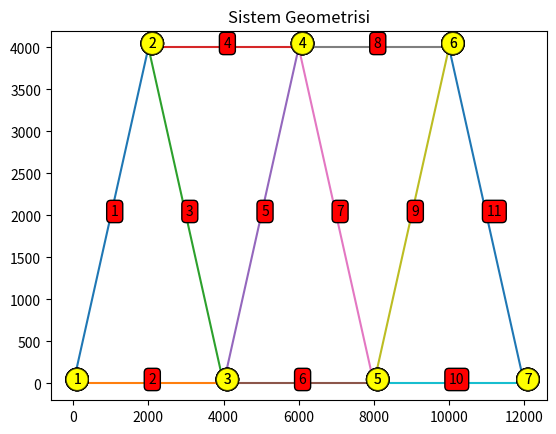

Generate this figure with matplotlib:

# coding: utf-8

#    # **_2D Truss System Analysis_**

# In[128]:


#Modüllerin Sisteme Yüklenmesi.
import math
import numpy as np
import matplotlib.pyplot as plt


# In[129]:


#Veri Girişi
L1=4
A=737
F_kn=2
E_gpa=20


# In[130]:


#Kabuller
DOF=2


# In[131]:


#Dönüşümler
E=E_gpa*10**3   #N/mm^2
l=L1*1000     #mm
F=F_kn*1000    #N


# In[132]:


#Çerçeve elemanların YEREL rijitlik matrisini oluşturan fonksiyon
def eleman_yerel_rijitlik_matrisi(x1,y1,x2,y2,E,A):
        L=math.sqrt(((x2-x1)**2)+((y2-y1)**2))
        c=float((x2-x1)/L)
        s=float((y2-y1)/L)
        K_eleman_yerel_rijitlik_matrisi=(E*A/L)*(np.array([[c**2,c*s,-c**2,-c*s],
                                                           [c*s,s**2,-c*s,-s**2],
                                                           [-c**2,-c*s,c**2,c*s],
                                                           [-c*s,-s**2,c*s,s**2]]))
        return(K_eleman_yerel_rijitlik_matrisi)


# In[133]:


#Eleman İsimleri, Noktalar ve Koordinatların oluşması
frames={1:[1,2],2:[1,3],3:[2,3],4:[2,4],5:[3,4],6:[3,5],7:[4,5],8:[4,6],9:[5,6],10:[5,7],11:[6,7]}
nodes={1:[0,0],2:[(l/2),l],3:[l,0],4:[((3*l)/2),l],5:[(2*l),0],6:[((5*l)/2),l],7:[(3*l),0]}


# In[134]:


#Sistem Geometrisinin Notasyona Göre Çizilmesi
for item in frames.keys():
    plt.plot([(nodes[frames[item][0]][0]),(nodes[frames[item][1]][0])],[(nodes[frames[item][0]][1]),(nodes[frames[item][1]][1])],"d-")
    for nokta in nodes.keys():
        plt.annotate(nokta, xy=(nodes[nokta][0], nodes[nokta][1]), xytext=(nodes[nokta][0], nodes[nokta][1]),
            bbox=dict(boxstyle="circle",alpha=0.5,fc="yellow"),
            )
for el_adı in frames.keys():
    x=((nodes[frames[el_adı][1]][0])+(nodes[frames[el_adı][0]][0]))/2
    y=((nodes[frames[el_adı][1]][1])+(nodes[frames[el_adı][0]][1]))/2
    plt.annotate(el_adı, xy=(x,y), xytext=(x,y),
        bbox=dict(boxstyle="round",alpha=1,fc="red"),
        )
plt.title('Sistem Geometrisi')
plt.show()


# In[154]:


#Elemanların Yerel RijitLik matrislerinin Hesaplanması   
K_eleman_genel_rijitlik_matrisi={}
for item in frames.keys():
    K_eleman_genel_rijitlik_matrisi[item]=eleman_yerel_rijitlik_matrisi((nodes[frames[item][0]][0]),(nodes[frames[item][0]][1]),(nodes[frames[item][1]][0]),(nodes[frames[item][1]][1]),E,A)
    #print("\n",20*"=","{}. Elemanın yerel rijitlik matrisi:".format(item),20*"=","\n")
    #print("{}. elemanın yerel rijitlik matrisi: \n".format(item))
    #print(np.around(K_eleman_genel_rijitlik_matrisi[item],3))


# In[136]:


# GENEL RİJİTLİK MATRİSİNİN BOYUTLARININ HESABI   
K_genel_rijitlik_matrisi_boyut = DOF * len(nodes)
K_genel_rijitlik_matrisi = np.zeros((K_genel_rijitlik_matrisi_boyut,K_genel_rijitlik_matrisi_boyut))
#print(K_genel_rijitlik_matrisi)


# In[137]:


#GENEL RİJİTLİK MATRİSİNİ HARİTALANDIRIP OLUŞTURAN FONKSİYON    
def sistem_genel_rijitlik_matrisinin_oluşturulması (K_eleman_genel_rijitlik_matrisi,nodal_names,DOF,K_genel_rijitlik_matrisi_boyut):
    K_sanal = np.zeros((K_genel_rijitlik_matrisi_boyut,K_genel_rijitlik_matrisi_boyut))
    # i,i 
    index = nodal_names[0] * DOF - DOF 
    K_sanal[ index : index + DOF , index : index + DOF  ] =  K_eleman_genel_rijitlik_matrisi[ 0 : DOF  , 0 : DOF ]
    # i,j
    index_2 = nodal_names[1] * DOF - DOF 
    K_sanal[ index : index + DOF , index_2 : index_2 + DOF ] =  K_eleman_genel_rijitlik_matrisi[ 0 : DOF  , DOF : DOF + DOF ]
    # j,i
    K_sanal[ index_2 : index_2 + DOF , index : index + DOF ] =  K_eleman_genel_rijitlik_matrisi[ DOF : DOF + DOF  , 0 : DOF ]
    # j,j
    index = nodal_names[1] * DOF - DOF 
    K_sanal[ index : index + DOF , index : index + DOF  ] =  K_eleman_genel_rijitlik_matrisi[ DOF : DOF + DOF , DOF : DOF + DOF ]
    return( K_sanal )


# In[138]:


# GENEL RİJİTLİK MATRİSİNİN HESAPLANMASI
for item in frames.keys():
    K_genel_rijitlik_matrisi += sistem_genel_rijitlik_matrisinin_oluşturulması( K_eleman_genel_rijitlik_matrisi[item] , frames[item], DOF , K_genel_rijitlik_matrisi_boyut )
    #print( K_genel_rijitlik_matrisi )
#print("\n",20*"=","SİSTEMİN GENEL RİJİTLİK MATRİSİ",20*"=","\n")
#print( np.round(K_genel_rijitlik_matrisi,3))
#print("\n"+"="*50)


# In[139]:


#SINIR KOŞULLAR
sınır_koşullar=np.array([0,0,1,1,1,1,1,1,1,1,1,1,0,0])
K_genel_rijitlik_matrisi_sınır_koşul=K_genel_rijitlik_matrisi.copy()
for item,value in enumerate(sınır_koşullar):
    if value==0:
        K_genel_rijitlik_matrisi_sınır_koşul[item,:]=0
        K_genel_rijitlik_matrisi_sınır_koşul[:,item]=0
        K_genel_rijitlik_matrisi_sınır_koşul[item,item]=1
#print("\n",20*"=","SİSTEMİN GENEL İNDİRGENMİŞ RİJİTLİK MATRİSİ",20*"=","\n")
#print(np.around(K_genel_rijitlik_matrisi_sınır_koşul))
#print("\n"+"="*50)
    


# In[140]:


#DEPLASMAN HESABI İÇİN Po IN OLUŞTURULMASI
Po=np.array([[0],[0],[0],[-F],[0],[0],[0],[-2*F],[0],[0],[0],[-F],[0],[0]])


# In[141]:


#ANALİZ İÇİN SINIR KOŞULLARA GÖRE İNDİRGENMİŞ Po VEKTÖRÜ
Po_sınır_koşul=Po.copy()
for item,value in enumerate(sınır_koşullar):
    if value==0:
        Po_sınır_koşul[item]=0


# In[142]:


#SİSTEM DEPLASMAN VEKTÖRÜNÜN HESAPLANMASI
U_deplasman_vektörü=np.linalg.solve(K_genel_rijitlik_matrisi_sınır_koşul,Po_sınır_koşul)
#print("SİSTEMİN FİKTİF YATAY YÜKLER ALTINDA DEPLASMANI")
print(np.round(U_deplasman_vektörü,4))
#print("\n"+"="*50)


# In[143]:


#Sistemin Mesnet Reaksiyonları ve Üzerinde Bulunan Yük Vektörleri
P_sistem=K_genel_rijitlik_matrisi.dot(U_deplasman_vektörü)
print(np.around(P_sistem,3))


# In[144]:


#Sistemin Genel Deplasman Vektörünün eleman genel vektörüne indirgenmesi
deplasman_eleman_vektör_sözlüğü_genel={}
for item in frames.keys():
    vektör=np.zeros([4,1])
    i=frames[item][0]
    j=frames[item][1]
    vektör[0]=U_deplasman_vektörü[(i*DOF)-2]
    vektör[1]=U_deplasman_vektörü[(i*DOF)-1]
    vektör[2]=U_deplasman_vektörü[(j*DOF)-2]
    vektör[3]=U_deplasman_vektörü[(j*DOF)-1]
    deplasman_eleman_vektör_sözlüğü_genel[item]=vektör


# In[145]:


#eleman genel deplasman vektörünün, eleman yerel deplasman vektörüne indirgenmesi
deplasman_vektörü_eleman_yerel={}
for item in frames.keys():
    deplasman_vektörü_eleman_yerel[item]=deplasman_eleman_vektör_sözlüğü_genel[item]


# In[146]:


#ELeman yerel yük vektörünün oluşturulması
eleman_yerel_yük_vektörü={}
for item in frames.keys():
    eleman_yerel_yük_vektörü[item]=(K_eleman_genel_rijitlik_matrisi[item].dot(deplasman_vektörü_eleman_yerel[item]))


# In[147]:


#ELeman yerel yük vektörünün oluşturulması
eleman_yerel_yük_vektörü={}
for item in frames.keys():
    aşama=(K_eleman_genel_rijitlik_matrisi[item].dot(deplasman_vektörü_eleman_yerel[item]))   
    eleman_yerel_yük_vektörü[item]=(aşama)
    #print("\n",40*"-")
    #print("\n{}. Elemanın Uç Kuvvetlerinin Vektörü (birim: Newton , N.mm):".format(item),"\n")
    #print(np.around(eleman_yerel_yük_vektörü[item],2))
    

    


# In[148]:


for item in frames.keys():
    x=eleman_yerel_yük_vektörü[item][0]
    if x>0:
        işaret=("-")
    else:
        işaret=("+")
    P_iç=((eleman_yerel_yük_vektörü[item][0])**2+(eleman_yerel_yük_vektörü[item][1])**2)**0.5
    print("\n",40*"-")
    print("{}.elemanın eksenel kuvveti:".format(item))
    print(str(işaret),float(np.around(P_iç,2)))

